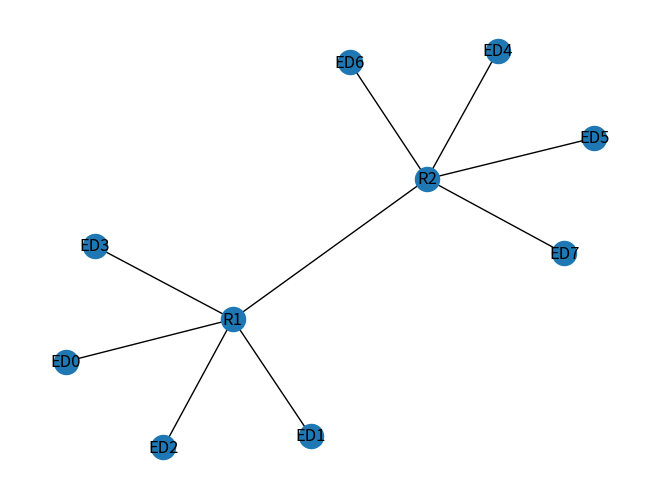

This figure's Python source:
import random

import networkx as nx
import matplotlib.pyplot as plt

G = nx.Graph()

# create arrays to store routers and end devices
routers = []
eds = []

# create mesh topology routers
G.add_node('R1')
routers.append('R1')
G.add_node('R2')
routers.append('R2')

# create end devices
for i in range(8):
    G.add_node('ED' + str(i))
    eds.append('ED' + str(i))

# add edges from router to router
G.add_edge('R1', 'R2', latency=random.uniform(0.01, 0.1))

# add edges from router to end devices
for i in range(4):
    G.add_edge('R1', 'ED' + str(i), latency=random.uniform(0.01, 0.1))

for i in range(4):
    G.add_edge('R2', 'ED' + str(i+4), latency=random.uniform(0.01, 0.1))

# plot network
nx.draw(G, with_labels=True)
plt.show()
